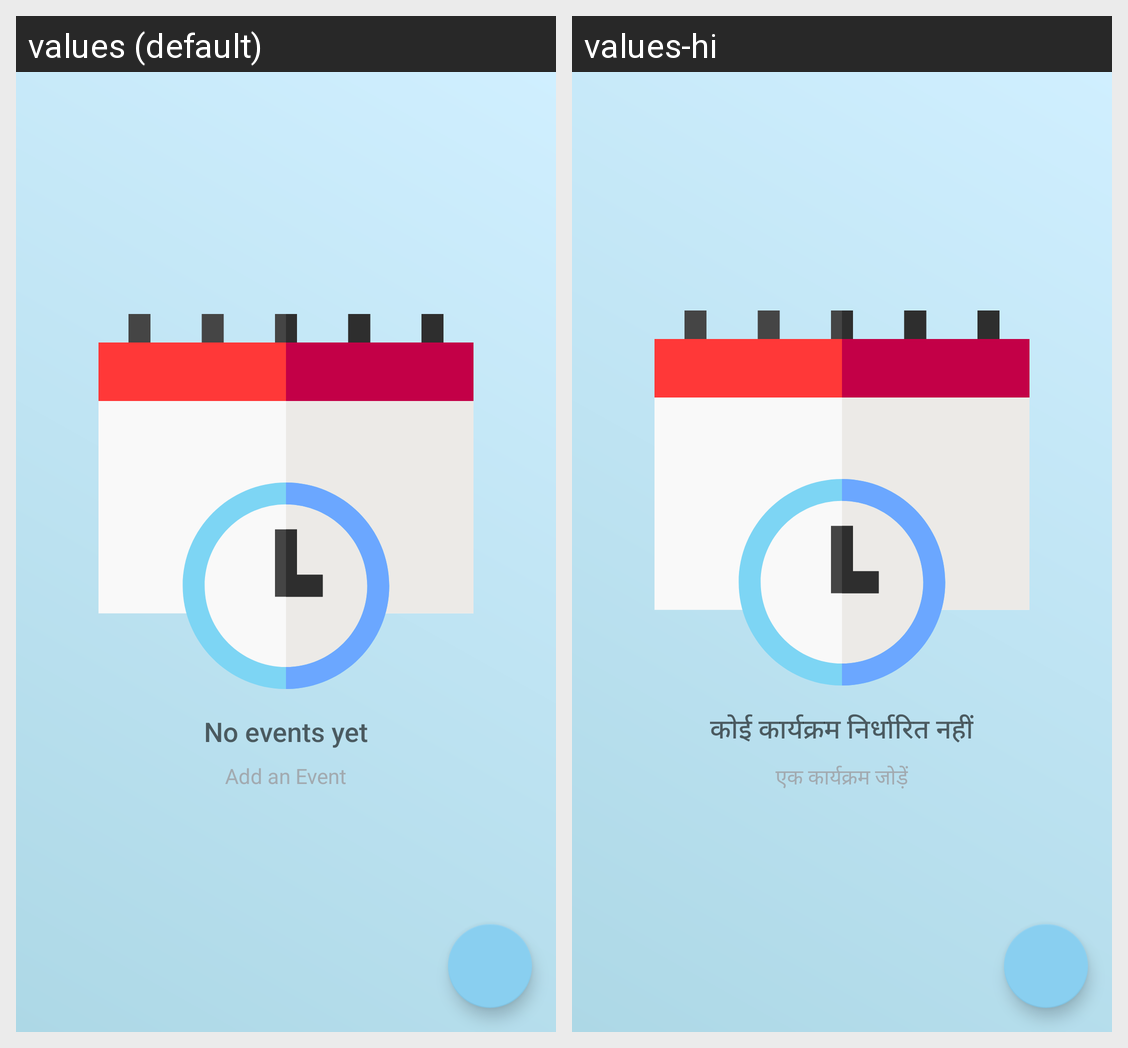

The same Android screen rendered under two of its app's locales, left to right. List the strings drawn on it with the default value and each locale's translation.
Android screen res/layout/activity_event.xml rendered under 2 locales, left to right: values (default), values-hi. Device: Nexus 5 (rendered at 1080×1920; each locale shown at half size, 540×960, under a caption strip naming it); theme AppTheme.
Strings drawn on this screen, with the default value and each locale's value (text and hints the layout hard-codes, and strings that could not be matched under every locale, appear in the picture but are not listed):

empty_view_title_text
  values: No events yet
  values-hi: कोई कार्यक्रम निर्धारित नहीं

empty_view_subtitle_text
  values: Add an Event
  values-hi: एक कार्यक्रम जोड़ें
